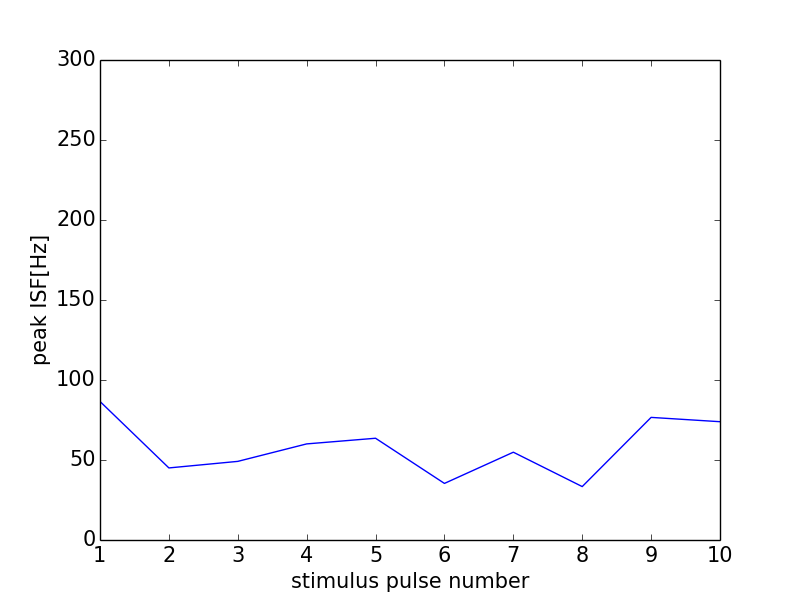

The data file committed next to this chart (first rows):
0, 0.0
0, 0
1, 86.58
2, 45.05
3, 49.14
4, 60.06
5, 63.59
6, 35.37
7, 54.87
8, 33.39
9, 76.63
10, 73.94
11, 0
